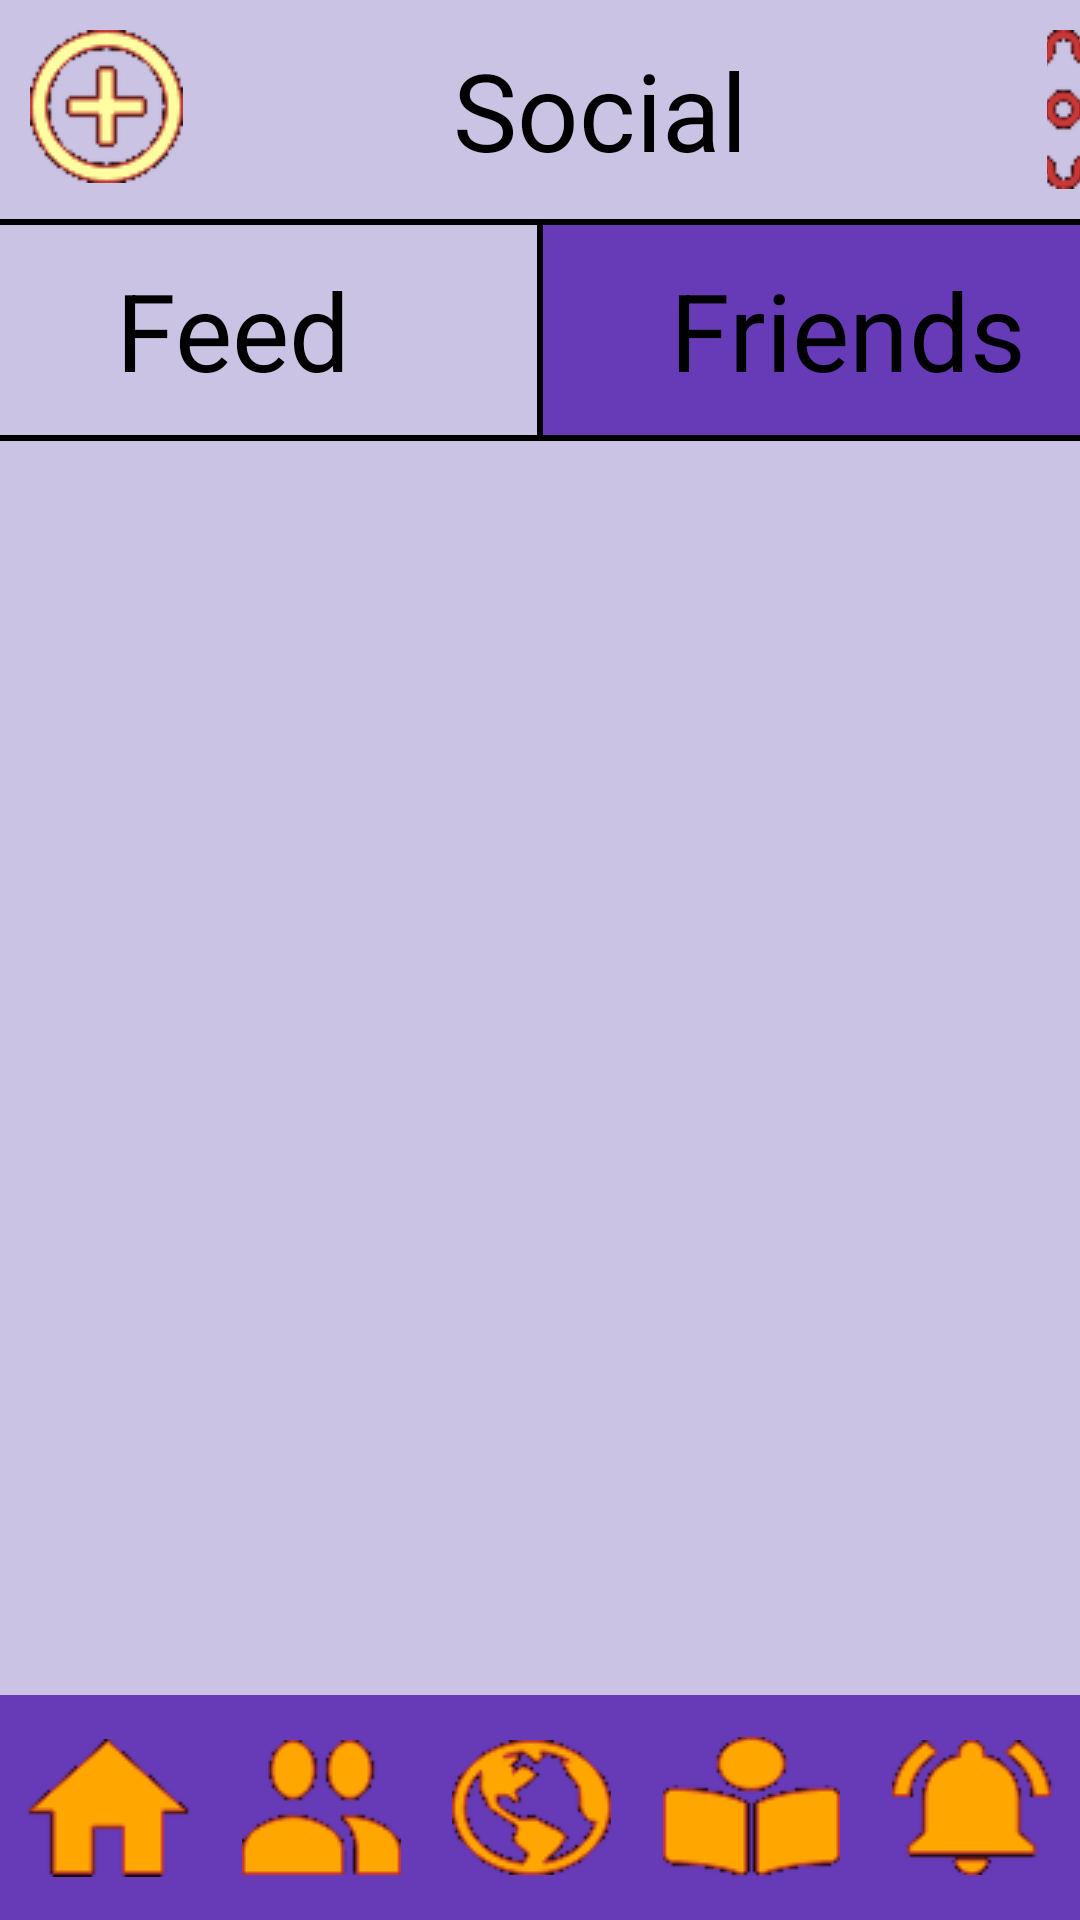

Here is an Android app screen rendered from its layout file. Give the layout XML and the strings, colors and styles it references.
<!-- AndroidManifest.xml: application theme Theme.AppCompat.Light.NoActionBar -->
<!-- res/layout/friends.xml -->
<?xml version="1.0" encoding="utf-8"?>

<androidx.constraintlayout.widget.ConstraintLayout xmlns:android="http://schemas.android.com/apk/res/android"
    xmlns:app="http://schemas.android.com/apk/res-auto"
    xmlns:tools="http://schemas.android.com/tools"
    android:layout_width="match_parent"
    android:layout_height="match_parent"
    android:background="@color/lightPurple"
    tools:context=".login">

    <LinearLayout
        app:layout_constraintTop_toTopOf="parent"
        android:layout_width="match_parent"
        android:layout_height="655dp"
        android:orientation="vertical">


        <LinearLayout
            app:layout_constraintTop_toTopOf="parent"
            android:layout_width="match_parent"
            android:layout_height="wrap_content"
            android:orientation="horizontal" >

            <ImageButton
                android:id="@+id/add_friend_button"
                android:layout_width="wrap_content"
                android:layout_height="wrap_content"
                android:layout_marginTop="10dp"
                android:layout_marginLeft="10dp"
                android:background="@color/lightPurple"
                app:srcCompat="@drawable/plus" />

            <TextView
                android:layout_width="wrap_content"
                android:layout_height="wrap_content"
                android:text="Social"
                android:textSize="36sp"
                android:textColor="@color/black"
                android:layout_gravity="center"
                android:layout_marginLeft="90dp"/>

            <ImageButton
                android:id="@+id/settings_button"
                android:layout_width="wrap_content"
                android:layout_height="wrap_content"
                android:layout_marginLeft="100dp"
                android:layout_marginTop="10dp"
                android:layout_marginBottom="10dp"
                android:background="@color/lightPurple"
                app:srcCompat="@drawable/settings" />

        </LinearLayout>

        <LinearLayout
            android:layout_width="match_parent"
            android:layout_height="wrap_content"
            android:orientation="horizontal" >

            <LinearLayout
                android:layout_width="match_parent"
                android:layout_height="74dp"
                android:orientation="horizontal"
                android:background="@color/black"
                android:gravity="center" >
                <Button
                    android:id="@+id/feed_tab"
                    android:layout_width="203dp"
                    android:layout_height="70dp"
                    android:text="Feed"
                    android:textAppearance="@style/TextAppearance.AppCompat.Medium"
                    android:textAllCaps="false"
                    android:textSize="36sp"
                    android:textColor="@color/black"
                    android:gravity="center"
                    android:background="@color/lightPurple"
                    android:layout_marginRight="1dp"/>
                <Button
                    android:id="@+id/friends_tab"
                    android:layout_width="203dp"
                    android:layout_height="70dp"
                    android:textAppearance="@style/TextAppearance.AppCompat.Medium"
                    android:textAllCaps="false"
                    android:text="Friends"
                    android:textSize="36sp"
                    android:textColor="@color/black"
                    android:gravity="center"
                    android:background="#673AB7"
                    android:layout_marginLeft="1dp"/>
            </LinearLayout>

        </LinearLayout>

        <ListView
            android:id="@+id/friends_list_view"
            android:layout_width="match_parent"
            android:layout_height="match_parent"
            android:layout_marginTop="20dp"
            android:layout_marginLeft="50dp"
            android:divider="@android:color/transparent"
            android:dividerHeight="20dp" >
        </ListView>

    </LinearLayout>

    <LinearLayout
        android:id="@+id/linearLayout2"
        android:layout_width="match_parent"
        android:layout_height="75dp"
        android:background="#673AB7"
        android:orientation="horizontal"
        app:layout_constraintBottom_toBottomOf="parent"
        tools:layout_editor_absoluteX="28dp">

        <ImageButton
            android:id="@+id/pageHomeBtn"
            android:layout_width="wrap_content"
            android:layout_height="match_parent"
            android:layout_weight="1"
            android:background="#673AB7"
            app:srcCompat="@drawable/homeorange" />

        <ImageButton
            android:id="@+id/pageSocialBtn"
            android:layout_width="wrap_content"
            android:layout_height="match_parent"
            android:layout_weight="1"
            android:background="#673AB7"
            app:srcCompat="@drawable/socialicon" />

        <ImageButton
            android:id="@+id/pageExplorBtn"
            android:layout_width="wrap_content"
            android:layout_height="match_parent"
            android:layout_weight="1"
            android:background="@color/regularPurple"
            android:clickable="false"
            app:srcCompat="@drawable/exploreicon" />

        <ImageButton
            android:id="@+id/pageCBookBtn"
            android:layout_width="wrap_content"
            android:layout_height="match_parent"
            android:layout_weight="1"
            android:background="@color/regularPurple"
            app:srcCompat="@drawable/cookbookicon" />

        <ImageButton
            android:id="@+id/pageNotiBtn"
            android:layout_width="wrap_content"
            android:layout_height="match_parent"
            android:layout_weight="1"
            android:background="#673AB7"
            app:srcCompat="@drawable/notification" />
    </LinearLayout>
</androidx.constraintlayout.widget.ConstraintLayout>
<!-- resources referenced by this layout -->
<resources>
  <color name="black">#FF000000</color>
  <color name="lightPurple">#CBC3E3</color>
  <color name="regularPurple">#673AB7</color>
  <!-- drawable cookbookicon: png bitmap (drawable, 2310 bytes) -->
  <!-- drawable exploreicon: png bitmap (drawable, 4295 bytes) -->
  <!-- drawable homeorange: png bitmap (drawable, 1671 bytes) -->
  <!-- drawable notification: png bitmap (drawable, 2578 bytes) -->
  <!-- drawable plus: png bitmap (drawable, 3575 bytes) -->
  <!-- drawable settings: png bitmap (drawable, 2858 bytes) -->
  <!-- drawable socialicon: png bitmap (drawable, 2429 bytes) -->
</resources>
